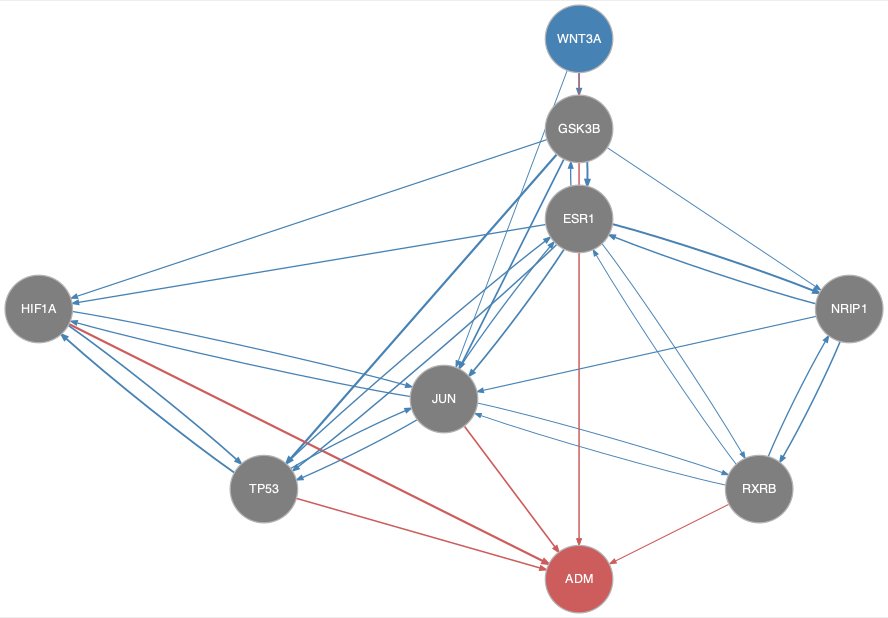

Values plotted in this chart, from the file beside it:
from	to
ESR1	GSK3B
ESR1	HIF1A
ESR1	JUN
ESR1	NRIP1
ESR1	RXRB
ESR1	TP53
GSK3B	ESR1
GSK3B	HIF1A
GSK3B	JUN
GSK3B	NRIP1
GSK3B	TP53
HIF1A	JUN
HIF1A	TP53
JUN	ESR1
JUN	HIF1A
JUN	RXRB
JUN	TP53
NRIP1	ESR1
NRIP1	JUN
NRIP1	RXRB
RXRB	ESR1
RXRB	JUN
RXRB	NRIP1
TP53	ESR1
TP53	HIF1A
TP53	JUN
WNT3A	GSK3B
WNT3A	JUN
GSK3B	ADM
HIF1A	ADM
JUN	ADM
RXRB	ADM
TP53	ADM
WNT3A	ADM
